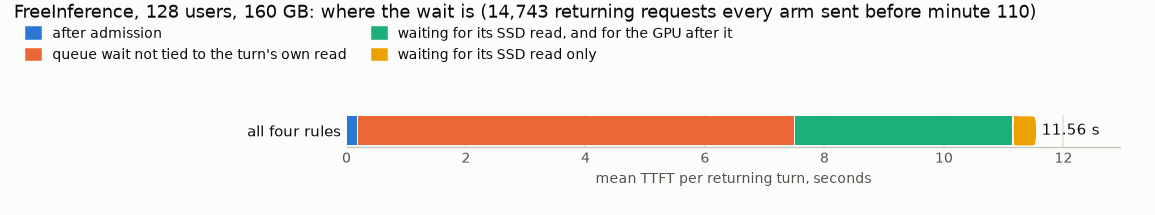

Data behind this chart, as committed beside it:
arm, run, shared_returning_turns, ttft_mean_s, after_admission_s, queue_other_s, stall_gpu_also_s, stall_read_last_s, reading_turns, landed_by_arrival
all four rules, ec_full, 14743, 11.56, 0.193, 7.315, 3.66, 0.3976, 2128, 4
